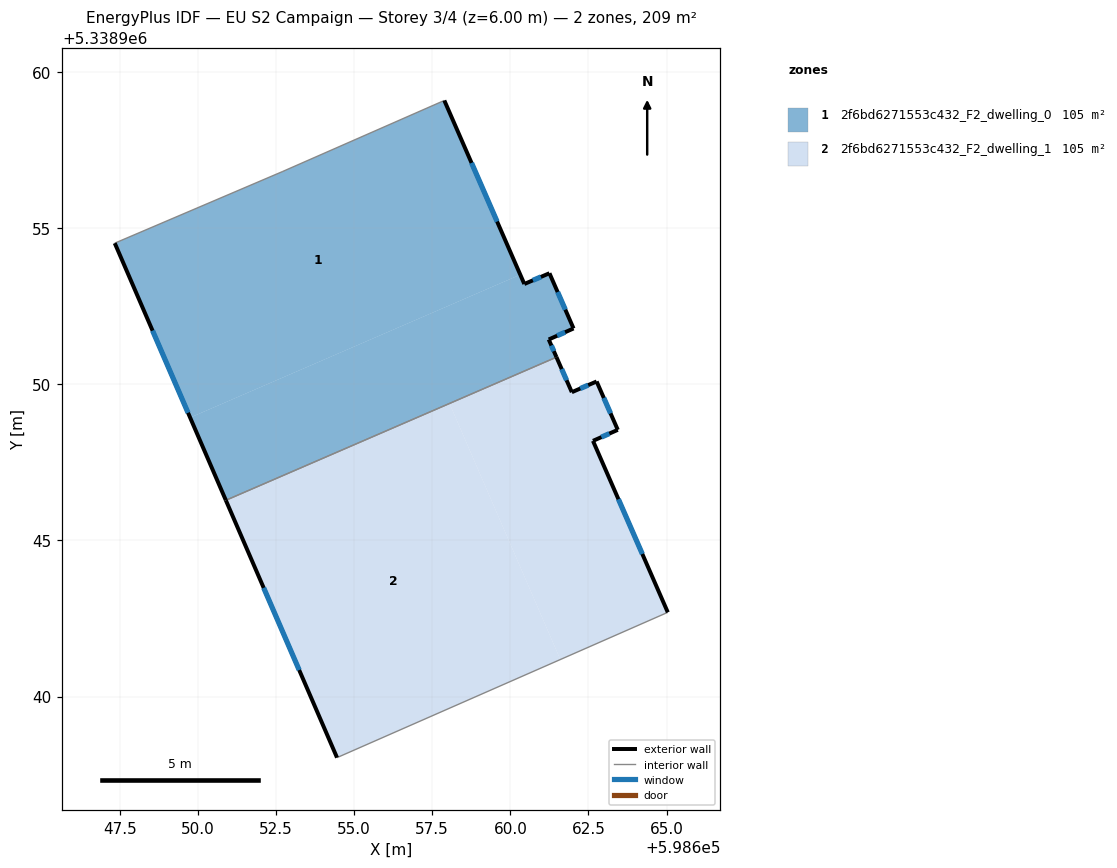
=== STOREY PLAN SPEC (per zone: floor XY polygon, exterior-wall plan segments, windows/doors) ===
zone 1: 2f6bd6271553c432_F2_dwelling_0  (104.7 m²)
  floor: (598657.89, 5338959.08) (598660.32, 5338953.50) (598649.75, 5338948.93) (598647.34, 5338954.51) (598652.70, 5338956.80)
  floor: (598661.25, 5338953.55) (598662.02, 5338951.78) (598661.23, 5338951.43) (598661.48, 5338950.86) (598650.90, 5338946.28) (598649.75, 5338948.93) (598660.32, 5338953.50) (598660.45, 5338953.21)
  exterior wall: (598647.34, 5338954.51) – (598650.90, 5338946.28)  [9.0 m]
    window: (598648.55, 5338951.71) – (598649.69, 5338949.08)  [2.7 m²]
  exterior wall: (598660.45, 5338953.21) – (598657.89, 5338959.08)  [6.4 m]
    window: (598659.58, 5338955.21) – (598658.76, 5338957.08)  [2.0 m²]
  exterior wall: (598661.25, 5338953.55) – (598660.45, 5338953.21)  [0.9 m]
    window: (598660.98, 5338953.43) – (598660.72, 5338953.32)  [0.3 m²]
  exterior wall: (598662.02, 5338951.78) – (598661.25, 5338953.55)  [1.9 m]
    window: (598661.76, 5338952.39) – (598661.51, 5338952.95)  [0.6 m²]
  exterior wall: (598661.23, 5338951.43) – (598662.02, 5338951.78)  [0.9 m]
    window: (598661.50, 5338951.55) – (598661.75, 5338951.66)  [0.3 m²]
  exterior wall: (598661.48, 5338950.87) – (598661.23, 5338951.43)  [0.6 m]
    window: (598661.39, 5338951.06) – (598661.31, 5338951.24)  [0.2 m²]
  interior walls: 3
zone 2: 2f6bd6271553c432_F2_dwelling_1  (104.7 m²)
  floor: (598662.76, 5338950.09) (598663.44, 5338948.54) (598662.65, 5338948.19) (598665.04, 5338942.70) (598661.60, 5338941.19) (598658.05, 5338949.38) (598655.28, 5338948.18) (598661.48, 5338950.86) (598661.97, 5338949.74)
  floor: (598658.05, 5338949.38) (598661.60, 5338941.19) (598654.45, 5338938.05) (598650.90, 5338946.28)
  exterior wall: (598662.65, 5338948.19) – (598663.44, 5338948.54)  [0.9 m]
    window: (598662.92, 5338948.31) – (598663.17, 5338948.42)  [0.3 m²]
  exterior wall: (598665.04, 5338942.70) – (598662.65, 5338948.19)  [6.0 m]
    window: (598664.23, 5338944.57) – (598663.46, 5338946.32)  [1.8 m²]
  exterior wall: (598650.90, 5338946.28) – (598654.45, 5338938.05)  [9.0 m]
    window: (598652.11, 5338943.48) – (598653.24, 5338940.85)  [2.7 m²]
  exterior wall: (598661.97, 5338949.74) – (598661.48, 5338950.87)  [1.2 m]
    window: (598661.80, 5338950.13) – (598661.64, 5338950.48)  [0.4 m²]
  exterior wall: (598662.76, 5338950.09) – (598661.97, 5338949.74)  [0.9 m]
    window: (598662.49, 5338949.97) – (598662.24, 5338949.86)  [0.3 m²]
  exterior wall: (598663.44, 5338948.54) – (598662.76, 5338950.09)  [1.7 m]
    window: (598663.21, 5338949.07) – (598662.99, 5338949.56)  [0.5 m²]
  interior walls: 2

=== DERIVED (storey summary) ===
Building: EU S2 Campaign
Storey: 3 of 4  (floor level z = 6.00 m)
Storey gross floor area: 209.4 m²
Zones on this storey: 2
  - 2f6bd6271553c432_F2_dwelling_0: floor 104.7 m²; exterior wall 19.7 m (59.0 m²); 6 window(s) 6.0 m²; WWR 10.2%
  - 2f6bd6271553c432_F2_dwelling_1: floor 104.7 m²; exterior wall 19.6 m (58.8 m²); 6 window(s) 6.0 m²; WWR 10.2%
Zone adjacency (shared interzone walls):
  - 2f6bd6271553c432_F2_dwelling_0 ↔ 2f6bd6271553c432_F2_dwelling_1